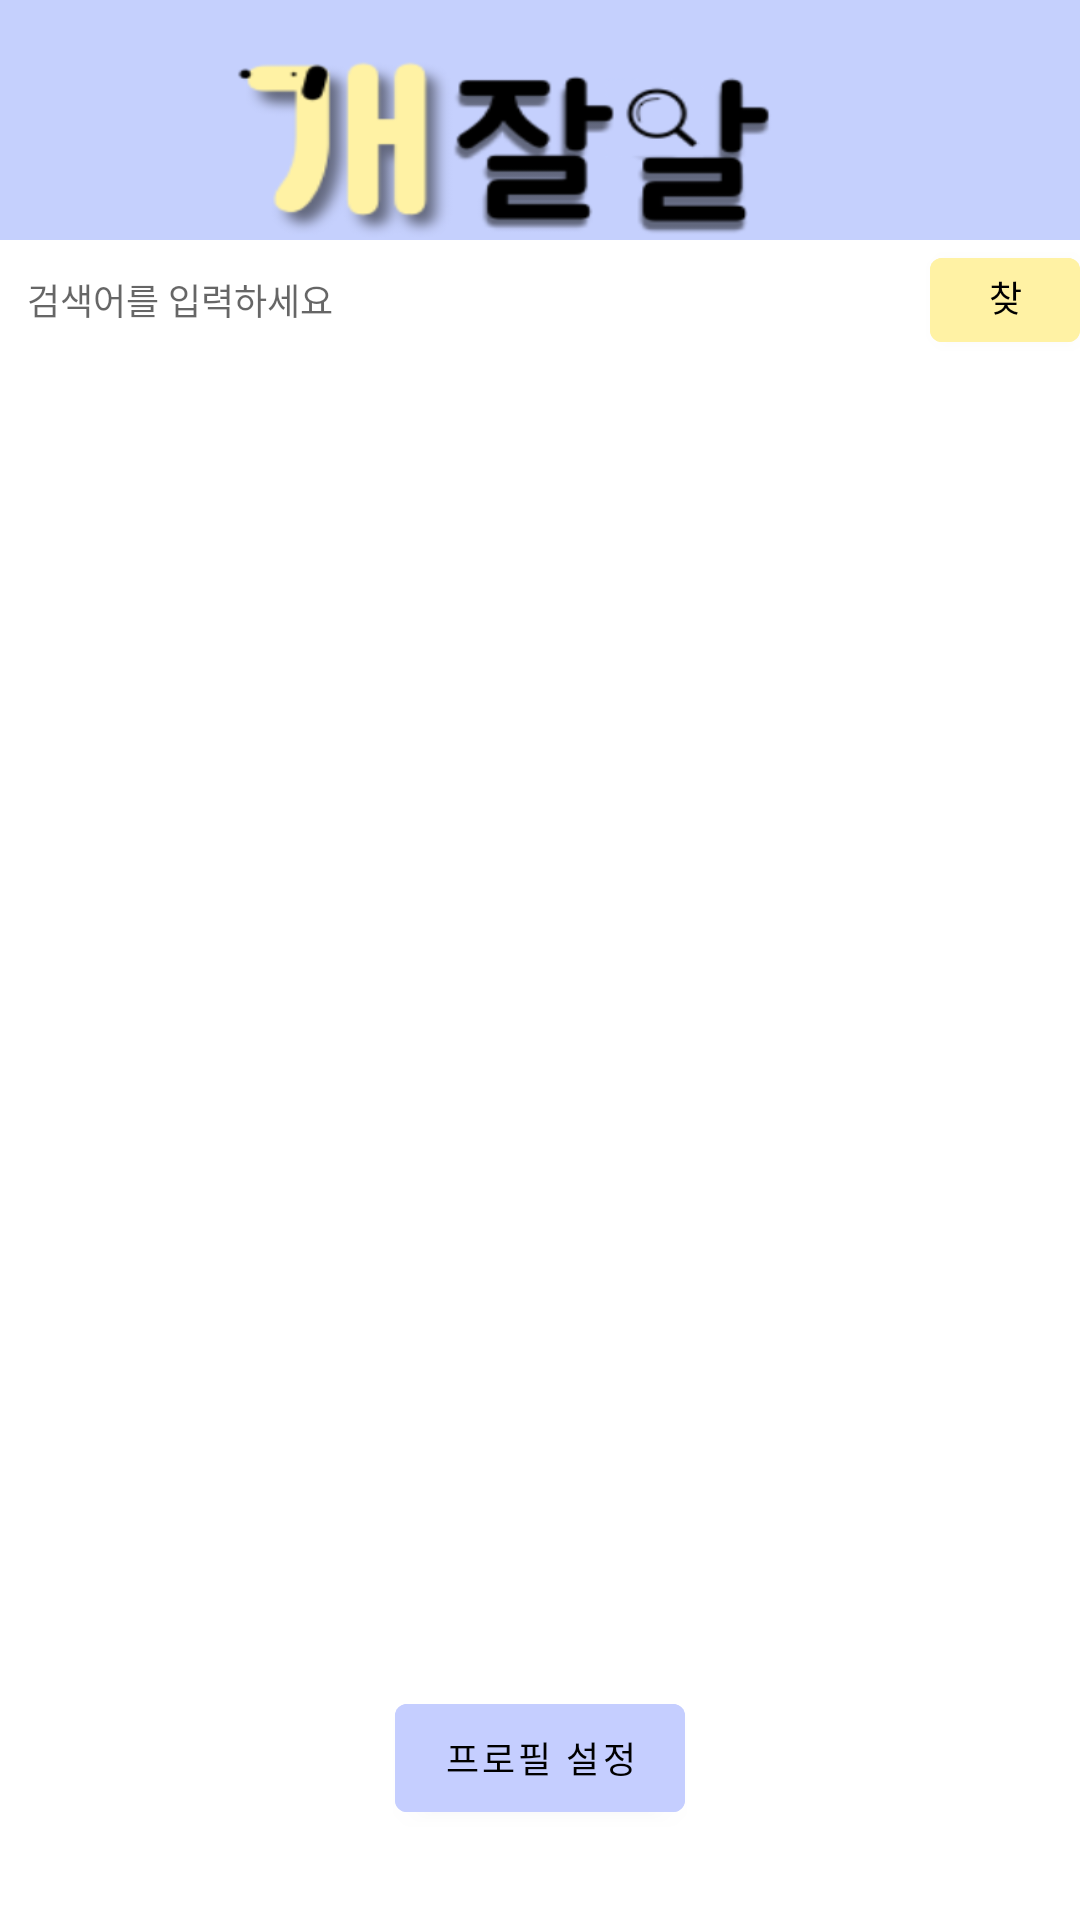

Write the Android layout XML for this screen, with the resource values it uses.
<!-- AndroidManifest.xml: application theme Theme.Togather -->
<!-- res/layout/activity_main.xml -->
<?xml version="1.0" encoding="utf-8"?>
<RelativeLayout xmlns:android="http://schemas.android.com/apk/res/android"
    xmlns:app="http://schemas.android.com/apk/res-auto"
    xmlns:tools="http://schemas.android.com/tools"
    android:layout_width="match_parent"
    android:layout_height="match_parent"
    tools:context=".MainActivity"

    android:orientation="vertical">

    <View
        android:id="@+id/logo_ll"
        android:layout_width="match_parent"
        android:layout_height="80dp"
        android:background="@drawable/app_title"
        android:orientation="vertical" />

    <LinearLayout
        android:id="@+id/search_rl"
        android:layout_width="match_parent"
        android:layout_height="40dp"
        android:layout_below="@+id/logo_ll"
        android:forceDarkAllowed="false"
        android:gravity="center">

        <EditText
            android:id="@+id/search_et"
            android:layout_width="300dp"
            android:layout_height="match_parent"
            android:layout_marginRight="10dp"
            android:background="@drawable/round_border"
            android:hint="   검색어를 입력하세요"
            android:textSize="12sp"></EditText>

        <Button
            android:id="@+id/search_btn"
            android:layout_width="wrap_content"
            android:layout_height="wrap_content"
            android:layout_alignParentRight="true"
            android:backgroundTint="@color/lightYellow"
            android:text="찾기"
            android:textColor="@color/black"
            android:textSize="12sp"></Button>
    </LinearLayout>

    <ListView
        android:id="@+id/search_lv"
        android:layout_width="match_parent"
        android:layout_height="wrap_content"
        android:layout_above="@+id/profile_btn"
        android:layout_below="@id/search_rl"></ListView>

    <Button
        android:id="@+id/profile_btn"
        android:layout_width="wrap_content"
        android:layout_height="wrap_content"
        android:text="프로필 설정"
        android:layout_alignParentBottom="true"
        android:layout_centerHorizontal="true"
        android:backgroundTint="@color/lightPurple"
        android:textColor="@color/black"
        android:textSize="12sp"
        android:layout_marginBottom="30dp"></Button>

</RelativeLayout>
<!-- resources referenced by this layout -->
<resources>
  <color name="black">#FF000000</color>
  <color name="lightPurple">#C5CEFF</color>
  <color name="lightYellow">#FFF2a4</color>
  <!-- drawable app_title: png bitmap (drawable-v24, 38616 bytes) -->
  <style name="Theme.Togather" parent="Theme.MaterialComponents.DayNight.DarkActionBar">
          
          <item name="colorPrimary">@color/purple_500</item>
          <item name="colorPrimaryVariant">@color/purple_700</item>
          <item name="colorOnPrimary">@color/white</item>
          
          <item name="colorSecondary">@color/teal_200</item>
          <item name="colorSecondaryVariant">@color/teal_700</item>
          <item name="colorOnSecondary">@color/black</item>
          
          <item name="android:statusBarColor" tools:targetApi="l">?attr/colorPrimaryVariant</item>
          
          <item name="android:windowActionBar">false</item>
          <item name="windowNoTitle">true</item>
      </style>
  <color name="purple_500">#FF6200EE</color>
  <color name="purple_700">#FF3700B3</color>
  <color name="white">#FFFFFFFF</color>
  <color name="teal_200">#FF03DAC5</color>
  <color name="teal_700">#FF018786</color>
</resources>
